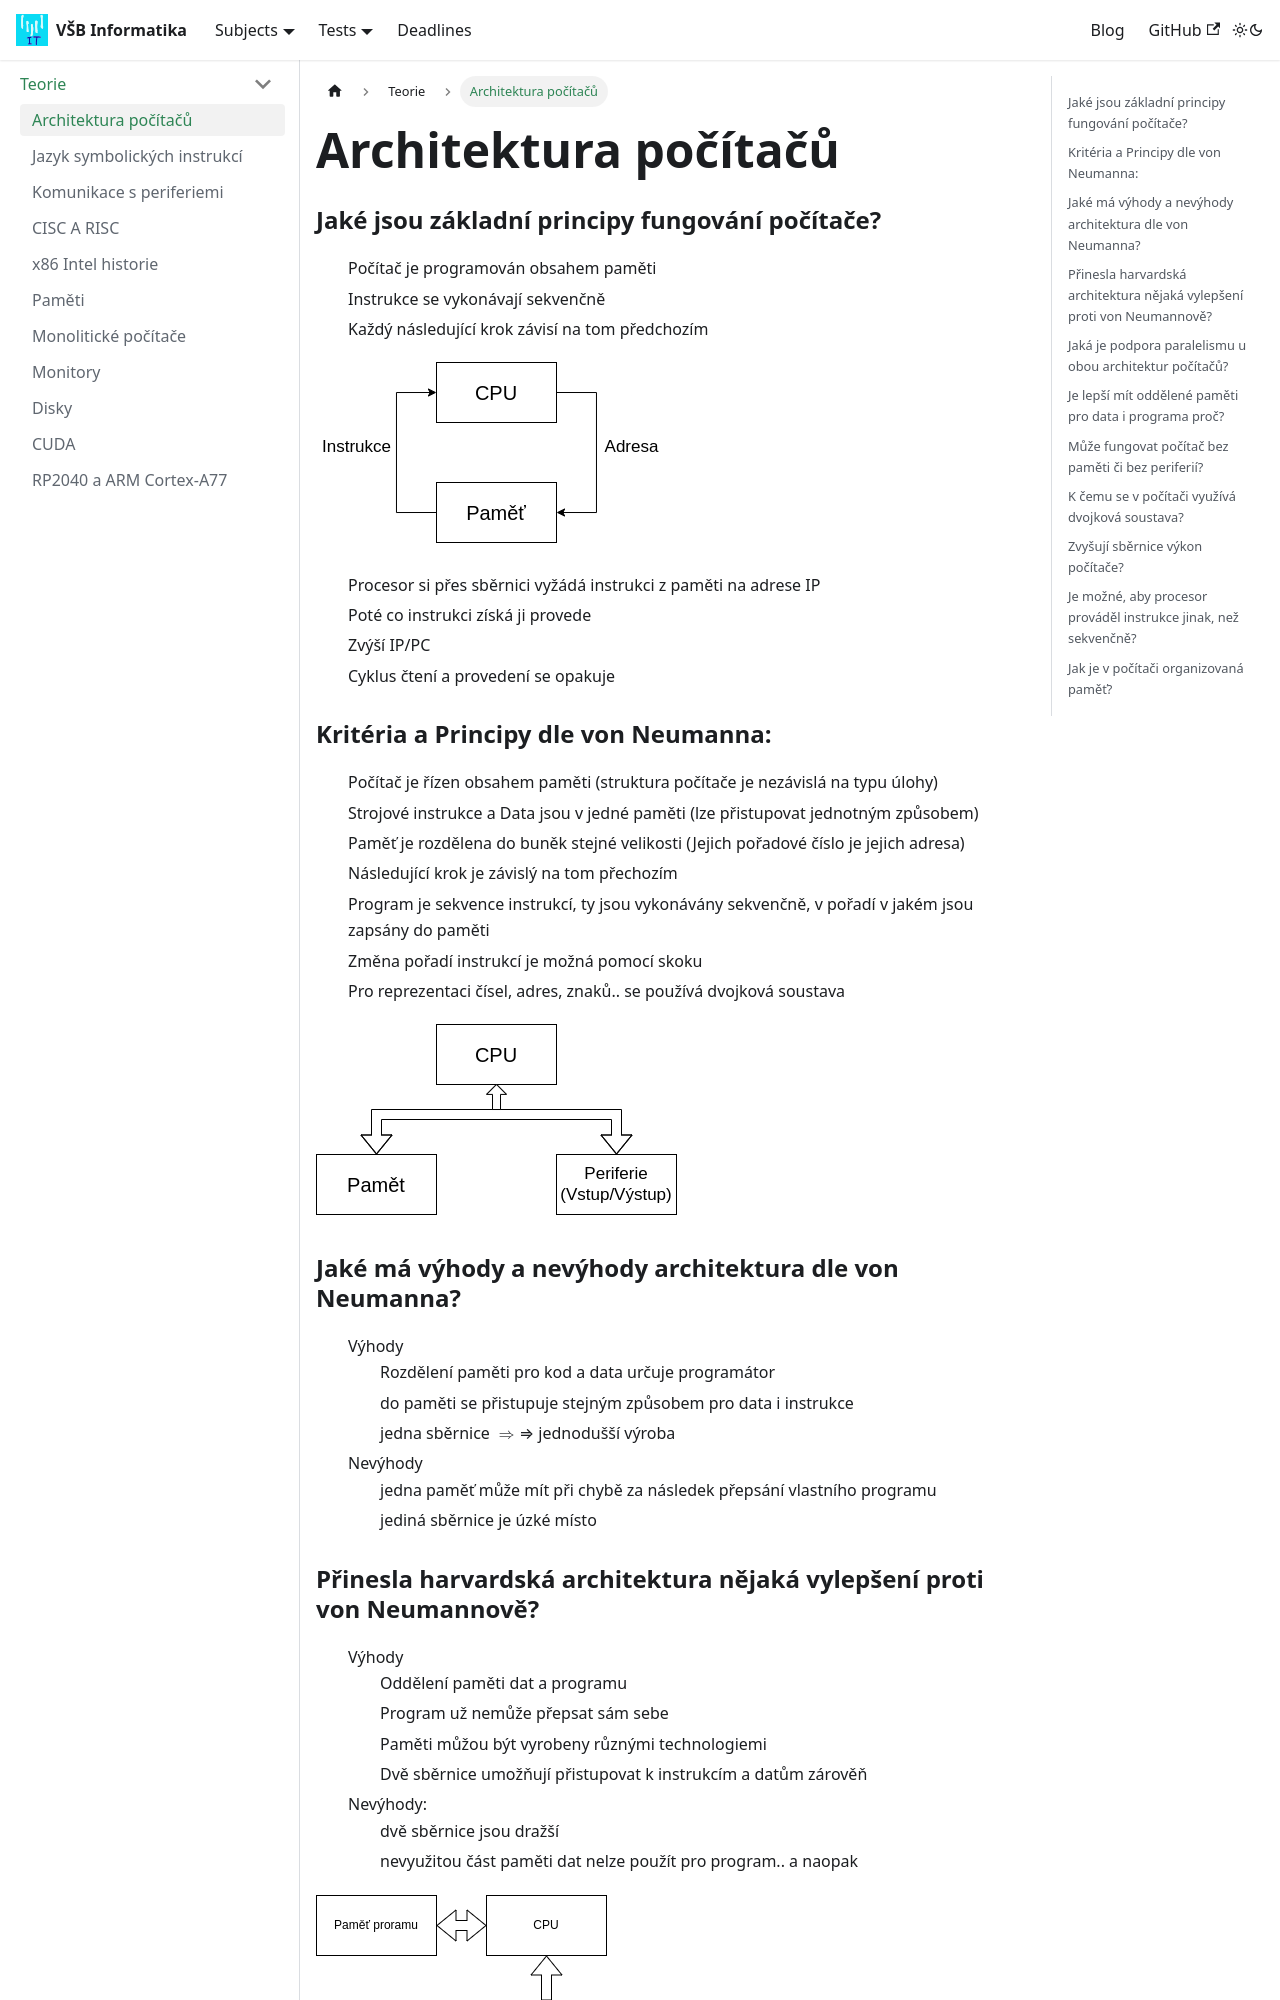

repository: Makhuta/vsb-informatika · page: docs/subjects/APPS/teorie/architektura/index.html · generator: docusaurus

---
sidebar_position: 1
title: Architektura počítačů
---

### Jaké jsou základní principy fungování počítače?
- Počítač je programován obsahem paměti
- Instrukce se vykonávají sekvenčně
- Každý následující krok závisí na tom předchozím

![princip_pocitace](../imgs/princip_pocitace.png)

- Procesor si přes sběrnici vyžádá instrukci z paměti na adrese IP
- Poté co instrukci získá ji provede
- Zvýší IP/PC 
- Cyklus čtení a provedení se opakuje



### Kritéria a Principy dle von Neumanna:
- Počítač je řízen obsahem paměti (struktura počítače je nezávislá na typu úlohy)
- Strojové instrukce a Data jsou v jedné paměti (lze přistupovat jednotným způsobem)
- Paměť je rozdělena do buněk stejné velikosti (Jejich pořadové číslo je jejich adresa)
- Následující krok je závislý na tom přechozím
- Program je sekvence instrukcí, ty jsou vykonávány sekvenčně, v pořadí v jakém jsou zapsány do paměti
- Změna pořadí instrukcí je možná pomocí skoku
- Pro reprezentaci čísel, adres, znaků.. se používá dvojková soustava

![von_neumann](../imgs/von_neumann.png)



### Jaké má výhody a nevýhody architektura dle von Neumanna?
- Výhody
    - Rozdělení paměti pro kod a data určuje programátor
    - do paměti se přistupuje stejným způsobem pro data i instrukce
    - jedna sběrnice $\Rarr$ jednodušší výroba
- Nevýhody
    - jedna paměť může mít při chybě za následek přepsání vlastního programu
    - jediná sběrnice je úzké místo
